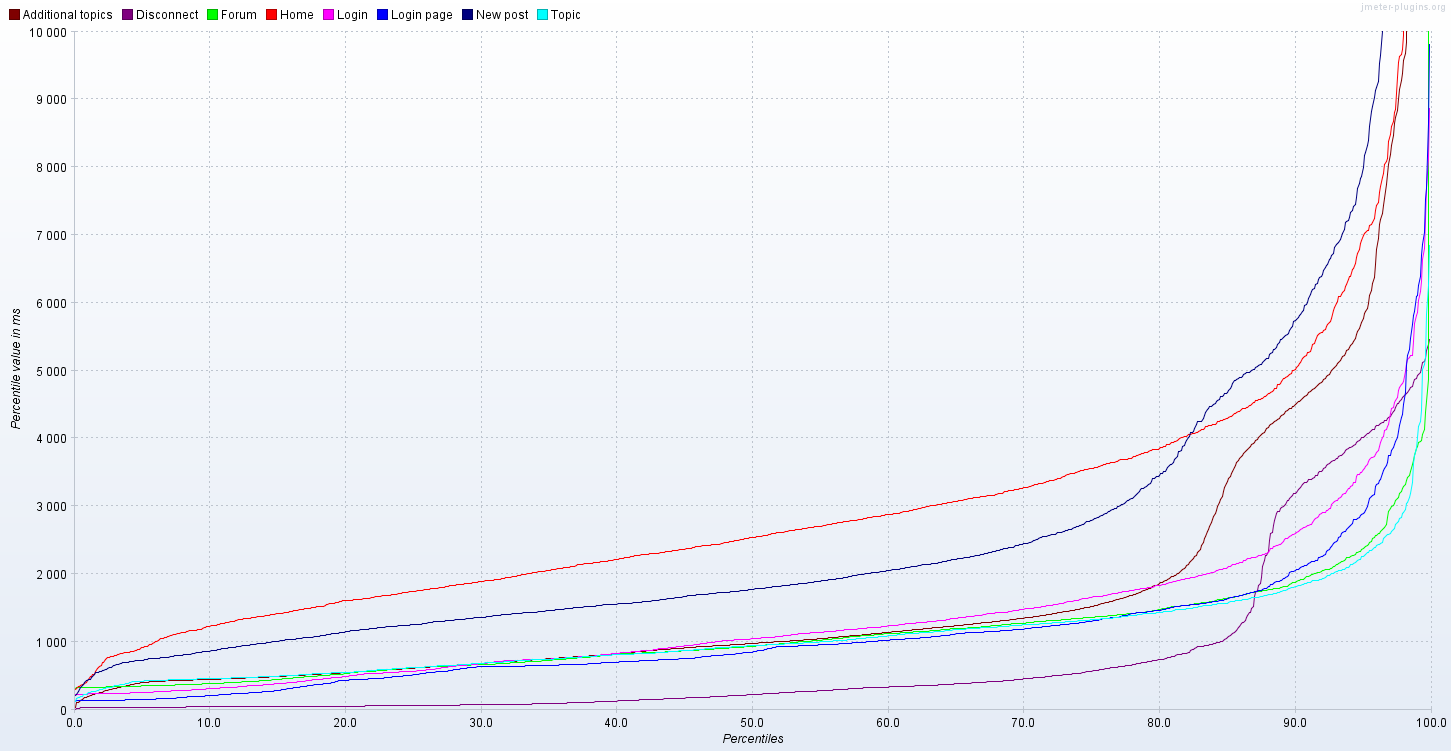

The data file committed next to this chart (first rows):
Percentiles; Additional topics; Disconnect; Forum; Home; Login; Login page; New post; Topic
0.1; 35.0; 7.0; 322.0; 297.0; 229.0; 132.0; 209.0; 132.0
0.2; 104.0; 18.0; 325.0; 314.0; 230.0; 133.0; 223.0; 165.0
0.3; 107.0; 20.0; 326.0; 341.0; 230.0; 134.0; 276.0; 178.0
0.4; 122.0; 21.0; 327.0; 345.0; 231.0; 134.0; 308.0; 191.0
0.5; 143.0; 35.0; 329.0; 365.0; 232.0; 135.0; 330.0; 199.0
0.6; 161.0; 35.0; 329.0; 371.0; 232.0; 136.0; 364.0; 205.0
0.7; 175.0; 35.0; 331.0; 377.0; 233.0; 137.0; 372.0; 222.0
0.8; 183.0; 35.0; 331.0; 389.0; 234.0; 137.0; 412.0; 225.0
0.9; 190.0; 35.0; 331.0; 408.0; 234.0; 137.0; 428.0; 232.0
1.0; 198.0; 35.0; 332.0; 439.0; 235.0; 137.0; 439.0; 241.0
1.1; 204.0; 35.0; 332.0; 453.0; 236.0; 137.0; 453.0; 255.0
1.2; 214.0; 35.0; 333.0; 488.0; 236.0; 138.0; 456.0; 261.0
1.3; 221.0; 36.0; 333.0; 495.0; 236.0; 138.0; 475.0; 268.0
1.4; 226.0; 36.0; 334.0; 526.0; 237.0; 138.0; 492.0; 269.0
1.5; 232.0; 36.0; 335.0; 528.0; 237.0; 138.0; 517.0; 276.0
1.6; 237.0; 36.0; 335.0; 565.0; 237.0; 138.0; 546.0; 280.0
1.7; 243.0; 36.0; 336.0; 606.0; 237.0; 139.0; 549.0; 285.0
1.8; 247.0; 36.0; 336.0; 632.0; 238.0; 139.0; 556.0; 294.0
1.9; 251.0; 36.0; 337.0; 645.0; 239.0; 139.0; 572.0; 298.0
2.0; 258.0; 36.0; 337.0; 656.0; 239.0; 140.0; 573.0; 299.0
2.1; 265.0; 36.0; 338.0; 699.0; 240.0; 140.0; 582.0; 308.0
2.2; 274.0; 36.0; 338.0; 701.0; 240.0; 141.0; 588.0; 314.0
2.3; 281.0; 36.0; 338.0; 743.0; 241.0; 141.0; 593.0; 316.0
2.4; 287.0; 37.0; 340.0; 753.0; 241.0; 141.0; 603.0; 326.0
2.5; 292.0; 37.0; 340.0; 771.0; 241.0; 142.0; 613.0; 328.0
2.6; 297.0; 37.0; 341.0; 779.0; 242.0; 142.0; 622.0; 331.0
2.7; 303.0; 37.0; 341.0; 785.0; 243.0; 142.0; 628.0; 334.0
2.8; 309.0; 37.0; 342.0; 788.0; 243.0; 143.0; 630.0; 337.0
2.9; 313.0; 37.0; 342.0; 789.0; 243.0; 143.0; 654.0; 347.0
3.0; 317.0; 37.0; 343.0; 807.0; 244.0; 144.0; 662.0; 359.0
3.1; 323.0; 37.0; 343.0; 811.0; 244.0; 144.0; 668.0; 364.0
3.2; 325.0; 37.0; 344.0; 816.0; 244.0; 144.0; 672.0; 368.0
3.3; 331.0; 37.0; 344.0; 822.0; 245.0; 145.0; 674.0; 368.0
3.4; 335.0; 38.0; 345.0; 832.0; 245.0; 145.0; 688.0; 370.0
3.5; 340.0; 38.0; 346.0; 834.0; 246.0; 145.0; 692.0; 373.0
3.6; 344.0; 38.0; 346.0; 840.0; 247.0; 147.0; 696.0; 377.0
3.7; 347.0; 38.0; 346.0; 844.0; 247.0; 147.0; 701.0; 379.0
3.8; 352.0; 38.0; 347.0; 845.0; 248.0; 148.0; 702.0; 385.0
3.9; 357.0; 38.0; 347.0; 850.0; 249.0; 148.0; 704.0; 386.0
4.0; 363.0; 38.0; 348.0; 850.0; 249.0; 149.0; 705.0; 387.0
4.1; 368.0; 39.0; 348.0; 854.0; 249.0; 149.0; 714.0; 409.0
4.2; 372.0; 39.0; 349.0; 858.0; 252.0; 149.0; 717.0; 411.0
4.3; 378.0; 39.0; 350.0; 859.0; 252.0; 150.0; 718.0; 414.0
4.4; 382.0; 40.0; 350.0; 867.0; 253.0; 151.0; 720.0; 414.0
4.5; 389.0; 40.0; 351.0; 871.0; 253.0; 151.0; 723.0; 417.0
4.6; 392.0; 40.0; 351.0; 883.0; 254.0; 153.0; 725.0; 420.0
4.7; 395.0; 40.0; 352.0; 885.0; 255.0; 153.0; 726.0; 421.0
4.8; 398.0; 41.0; 353.0; 899.0; 255.0; 154.0; 728.0; 423.0
4.9; 401.0; 41.0; 353.0; 905.0; 256.0; 154.0; 730.0; 424.0
5.0; 404.0; 41.0; 354.0; 915.0; 257.0; 156.0; 734.0; 425.0
5.1; 406.0; 41.0; 354.0; 920.0; 258.0; 157.0; 737.0; 427.0
5.2; 408.0; 42.0; 355.0; 930.0; 258.0; 158.0; 743.0; 428.0
5.3; 409.0; 42.0; 356.0; 935.0; 260.0; 158.0; 743.0; 429.0
5.4; 411.0; 43.0; 357.0; 942.0; 261.0; 158.0; 750.0; 430.0
5.5; 412.0; 43.0; 358.0; 947.0; 262.0; 159.0; 755.0; 431.0
5.6; 414.0; 43.0; 358.0; 959.0; 263.0; 159.0; 755.0; 431.0
5.7; 415.0; 43.0; 359.0; 970.0; 264.0; 159.0; 756.0; 432.0
5.8; 417.0; 43.0; 360.0; 987.0; 265.0; 161.0; 758.0; 433.0
5.9; 418.0; 43.0; 360.0; 997.0; 266.0; 161.0; 760.0; 435.0
6.0; 419.0; 43.0; 360.0; 1007; 266.0; 162.0; 761.0; 436.0
... 939 more rows
